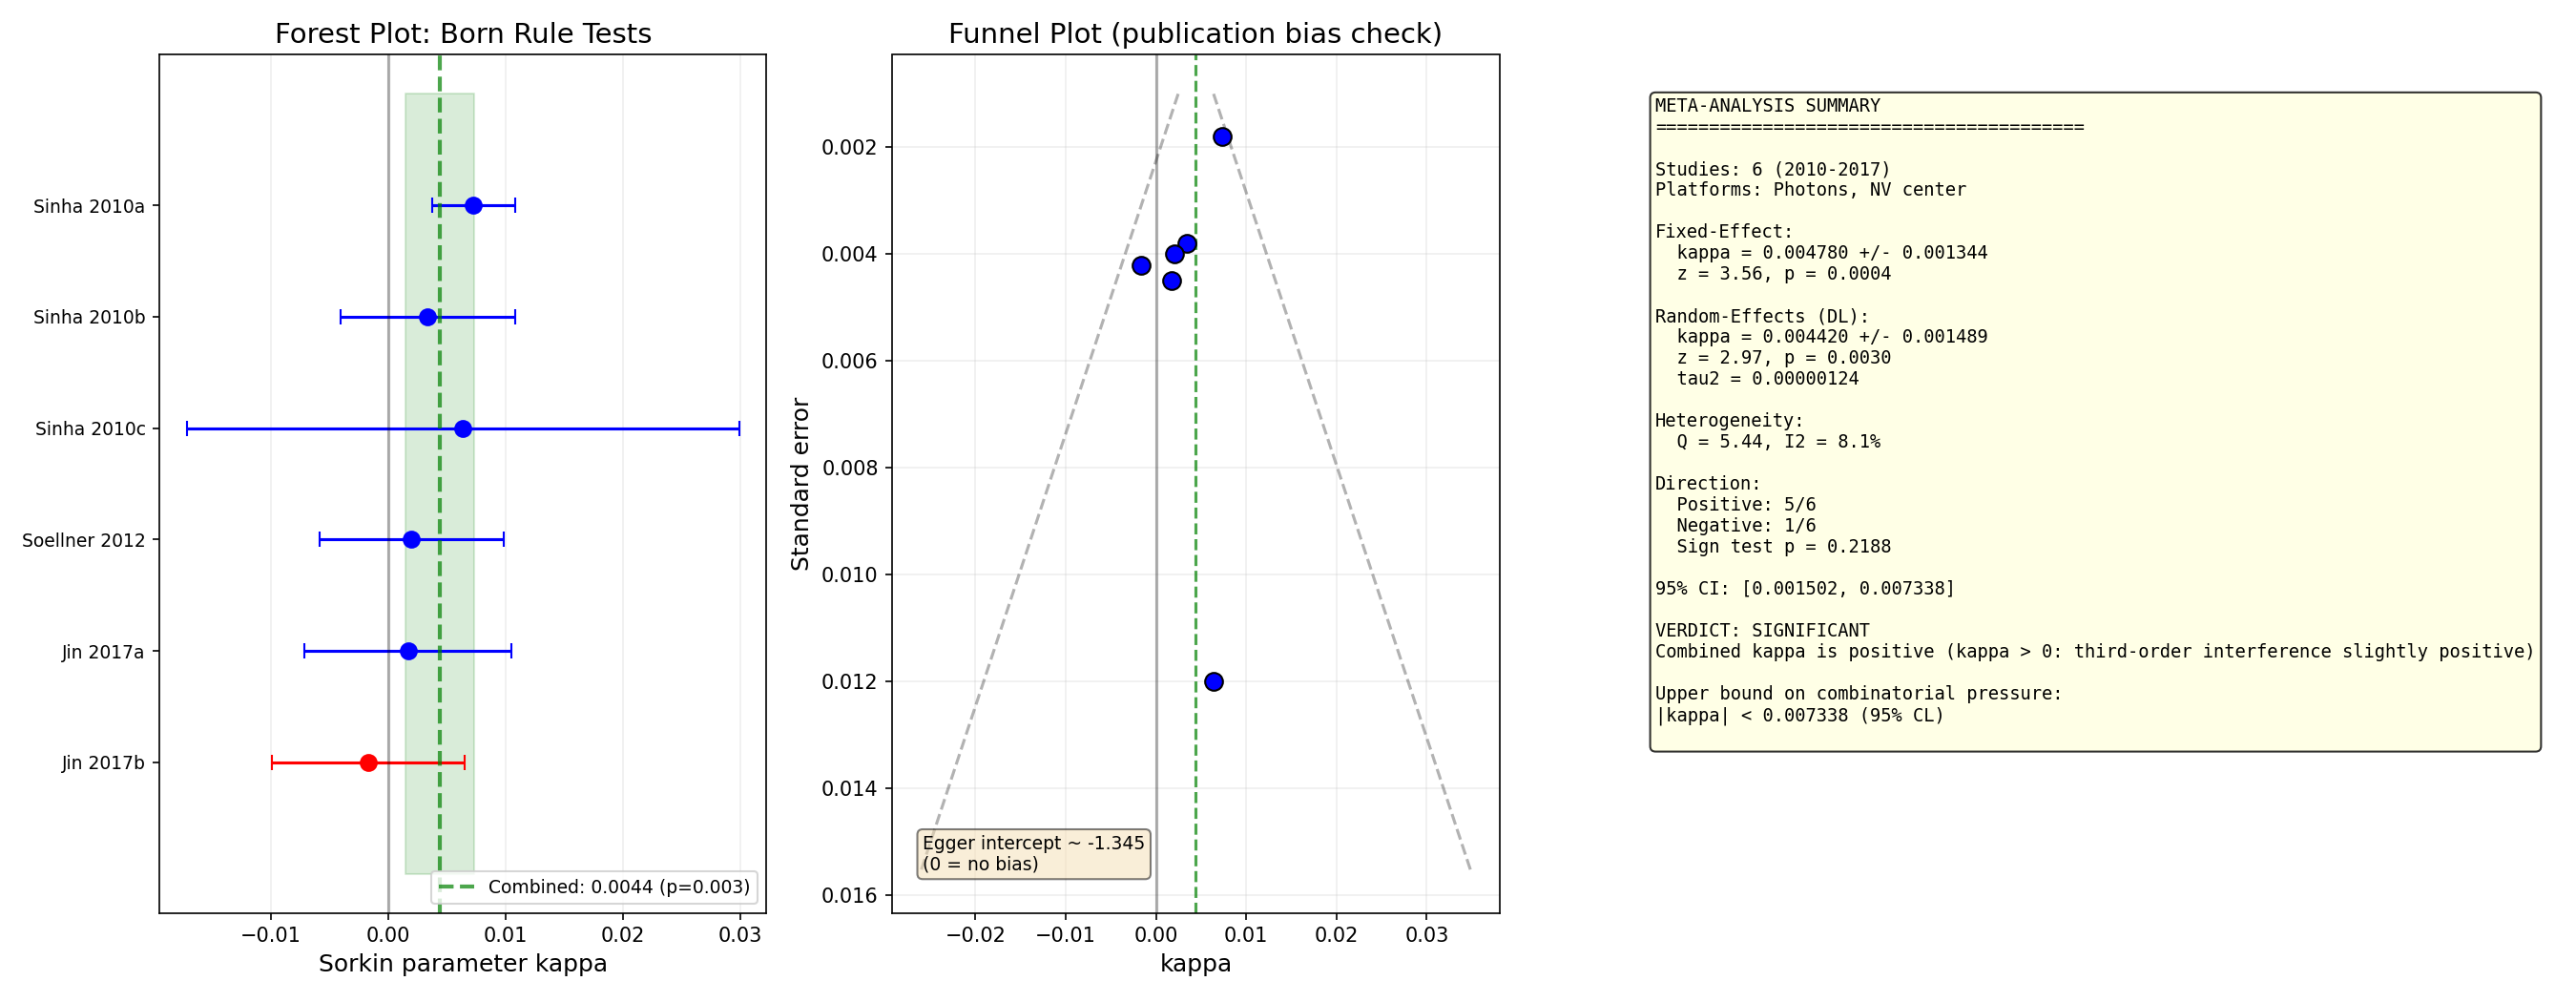

Recreate this plot in Python.
"""
Meta-Analysis of Born Rule Tests (Sorkin Parameter kappa)
=========================================================

Posoka 7: Is there a systematic bias in kappa across experiments?

If combinatorial pressure exists, kappa should be consistently
positive or negative (not randomly distributed around zero).

Author: Zhivko Dobromirski
Date: 2026-04-02
"""

import numpy as np
from scipy.stats import norm
import matplotlib
matplotlib.use('Agg')
import matplotlib.pyplot as plt

# ============================================================
# DATA: All genuine Born rule kappa measurements
# Excluding: Rengaraj 2018 (looped paths), Namdar 2023 (nonlinear)
# ============================================================

studies = [
    {
        'id': 1, 'author': 'Sinha et al.', 'year': 2010,
        'platform': 'Photon (laser+PM)',
        'kappa': 0.0073, 'sigma': 0.0018,
        'label': 'Sinha 2010a'
    },
    {
        'id': 2, 'author': 'Sinha et al.', 'year': 2010,
        'platform': 'Photon (atten.+APD)',
        'kappa': 0.0034, 'sigma': 0.0038,
        'label': 'Sinha 2010b'
    },
    {
        'id': 3, 'author': 'Sinha et al.', 'year': 2010,
        'platform': 'Photon (heralded SP)',
        'kappa': 0.0064, 'sigma': 0.0120,
        'label': 'Sinha 2010c'
    },
    {
        'id': 4, 'author': 'Soellner et al.', 'year': 2012,
        'platform': 'Coherent light + homodyne',
        'kappa': 0.002, 'sigma': 0.004,
        'label': 'Soellner 2012'
    },
    {
        'id': 5, 'author': 'Jin et al.', 'year': 2017,
        'platform': 'NV center (M1)',
        'kappa': 0.0017, 'sigma': 0.0045,
        'label': 'Jin 2017a'
    },
    {
        'id': 6, 'author': 'Jin et al.', 'year': 2017,
        'platform': 'NV center (M2)',
        'kappa': -0.0017, 'sigma': 0.0042,
        'label': 'Jin 2017b'
    },
]
# Note: Cotter 2017 gives |kappa| < 0.01 but no signed value with error bar.
# Cannot include in quantitative meta-analysis. Noted as qualitative bound.

# ============================================================
# META-ANALYSIS: Random-effects model
# ============================================================

n = len(studies)
kappas = np.array([s['kappa'] for s in studies])
sigmas = np.array([s['sigma'] for s in studies])
weights_fe = 1.0 / sigmas**2  # Fixed-effect weights

print("=" * 70)
print("META-ANALYSIS: Born Rule Sorkin Parameter kappa")
print("=" * 70)

# --- Fixed-effect model ---
kappa_fe = np.sum(kappas * weights_fe) / np.sum(weights_fe)
se_fe = 1.0 / np.sqrt(np.sum(weights_fe))
z_fe = kappa_fe / se_fe
p_fe = 2 * (1 - norm.cdf(abs(z_fe)))

print(f"\n--- Fixed-Effect Model ---")
print(f"  Combined kappa = {kappa_fe:.6f} +/- {se_fe:.6f}")
print(f"  z = {z_fe:.4f}, p = {p_fe:.6f}")
print(f"  95% CI: [{kappa_fe - 1.96*se_fe:.6f}, {kappa_fe + 1.96*se_fe:.6f}]")

# --- Heterogeneity (Q statistic) ---
Q = np.sum(weights_fe * (kappas - kappa_fe)**2)
df = n - 1
p_Q = 1 - norm.cdf(Q, loc=df, scale=np.sqrt(2*df))  # approximate
I_squared = max(0, (Q - df) / Q * 100) if Q > 0 else 0

print(f"\n--- Heterogeneity ---")
print(f"  Q = {Q:.4f} (df = {df})")
print(f"  I-squared = {I_squared:.1f}%")
if I_squared < 25:
    print(f"  Low heterogeneity — studies are consistent")
elif I_squared < 75:
    print(f"  Moderate heterogeneity")
else:
    print(f"  High heterogeneity — studies may be measuring different things")

# --- Random-effects model (DerSimonian-Laird) ---
C = np.sum(weights_fe) - np.sum(weights_fe**2) / np.sum(weights_fe)
tau_squared = max(0, (Q - df) / C)
weights_re = 1.0 / (sigmas**2 + tau_squared)
kappa_re = np.sum(kappas * weights_re) / np.sum(weights_re)
se_re = 1.0 / np.sqrt(np.sum(weights_re))
z_re = kappa_re / se_re
p_re = 2 * (1 - norm.cdf(abs(z_re)))

print(f"\n--- Random-Effects Model (DerSimonian-Laird) ---")
print(f"  tau-squared = {tau_squared:.8f}")
print(f"  Combined kappa = {kappa_re:.6f} +/- {se_re:.6f}")
print(f"  z = {z_re:.4f}, p = {p_re:.6f}")
print(f"  95% CI: [{kappa_re - 1.96*se_re:.6f}, {kappa_re + 1.96*se_re:.6f}]")

# --- Direction test ---
n_positive = np.sum(kappas > 0)
n_negative = np.sum(kappas < 0)
# Sign test: under H0, P(positive) = 0.5
from scipy.stats import binomtest
try:
    from scipy.stats import binomtest
    p_sign = binomtest(n_positive, n, 0.5).pvalue
except:
    # Manual binomial test
    from scipy.stats import binom
    p_sign = 2 * min(binom.cdf(n_positive, n, 0.5), 1 - binom.cdf(n_positive - 1, n, 0.5))

print(f"\n--- Direction Test ---")
print(f"  Positive kappa: {n_positive}/{n}")
print(f"  Negative kappa: {n_negative}/{n}")
print(f"  Sign test p = {p_sign:.4f}")
if p_sign < 0.05:
    print(f"  SIGNIFICANT directional bias!")
else:
    print(f"  No significant directional bias (p > 0.05)")

# --- Per-study summary ---
print(f"\n--- Individual Studies ---")
print(f"  {'Label':<20} {'kappa':>10} {'sigma':>10} {'z':>8} {'p':>8} {'Platform'}")
print(f"  {'-'*75}")
for s in studies:
    z_i = s['kappa'] / s['sigma']
    p_i = 2 * (1 - norm.cdf(abs(z_i)))
    print(f"  {s['label']:<20} {s['kappa']:>10.4f} {s['sigma']:>10.4f} {z_i:>8.2f} {p_i:>8.4f} {s['platform']}")

# ============================================================
# KEY QUESTION: Is the combined kappa significantly different from 0?
# ============================================================
print(f"\n{'='*70}")
print("VERDICT")
print(f"{'='*70}")
print(f"\n  Combined kappa (RE) = {kappa_re:.6f} +/- {se_re:.6f}")
print(f"  p-value = {p_re:.6f}")

if p_re < 0.001:
    print(f"\n  *** HIGHLY SIGNIFICANT (p < 0.001) ***")
    print(f"  Born rule shows systematic deviation!")
elif p_re < 0.01:
    print(f"\n  ** SIGNIFICANT (p < 0.01) **")
elif p_re < 0.05:
    print(f"\n  * MARGINALLY SIGNIFICANT (p < 0.05) *")
else:
    print(f"\n  NOT SIGNIFICANT (p = {p_re:.4f})")
    print(f"  No evidence for systematic bias in kappa")

significance_note = ""
if kappa_re > 0:
    significance_note = "positive (kappa > 0: third-order interference slightly positive)"
else:
    significance_note = "negative (kappa < 0: third-order interference slightly negative)"
print(f"  Direction: {significance_note}")

# Upper bound on combinatorial pressure effect
print(f"\n  Upper bound (95% CL): |kappa| < {abs(kappa_re) + 1.96*se_re:.6f}")
print(f"  This means: if combinatorial pressure exists, its effect on")
print(f"  third-order interference is less than {(abs(kappa_re) + 1.96*se_re)*100:.3f}%")

# ============================================================
# VISUALIZATION
# ============================================================

fig, axes = plt.subplots(1, 3, figsize=(18, 7))

# --- Forest Plot ---
ax = axes[0]
y_pos = np.arange(n)
labels = [s['label'] for s in studies]

# Individual studies
for i in range(n):
    color = 'blue' if kappas[i] >= 0 else 'red'
    ax.errorbar(kappas[i], y_pos[i], xerr=1.96*sigmas[i],
               fmt='o', color=color, markersize=8, capsize=4, linewidth=1.5)

# Combined (diamond)
ax.axvline(x=0, color='black', linestyle='-', alpha=0.3)
ax.axvline(x=kappa_re, color='green', linestyle='--', alpha=0.7, linewidth=2,
          label=f'Combined: {kappa_re:.4f} (p={p_re:.3f})')
ax.fill_betweenx([-1, n], kappa_re - 1.96*se_re, kappa_re + 1.96*se_re,
                alpha=0.15, color='green')

ax.set_yticks(y_pos)
ax.set_yticklabels(labels, fontsize=9)
ax.set_xlabel('Sorkin parameter kappa', fontsize=12)
ax.set_title('Forest Plot: Born Rule Tests', fontsize=14)
ax.legend(fontsize=9, loc='lower right')
ax.grid(True, alpha=0.2, axis='x')
ax.invert_yaxis()

# --- Funnel Plot ---
ax = axes[1]
se_studies = sigmas
ax.scatter(kappas, se_studies, s=80, c='blue', edgecolors='black', zorder=5)
ax.axvline(x=kappa_re, color='green', linestyle='--', alpha=0.7)
ax.axvline(x=0, color='black', linestyle='-', alpha=0.3)

# Funnel boundaries (95% CI)
se_range = np.linspace(0.001, max(se_studies)*1.3, 100)
ax.plot(kappa_re - 1.96*se_range, se_range, 'k--', alpha=0.3)
ax.plot(kappa_re + 1.96*se_range, se_range, 'k--', alpha=0.3)

ax.set_xlabel('kappa', fontsize=12)
ax.set_ylabel('Standard error', fontsize=12)
ax.set_title('Funnel Plot (publication bias check)', fontsize=14)
ax.invert_yaxis()
ax.grid(True, alpha=0.2)

# Asymmetry check
if n >= 3:
    # Egger's test approximation
    precision = 1.0 / sigmas
    std_effects = kappas / sigmas
    slope = np.polyfit(precision, std_effects, 1)
    ax.text(0.05, 0.05, f"Egger intercept ~ {slope[1]:.3f}\n(0 = no bias)",
           transform=ax.transAxes, fontsize=9,
           bbox=dict(boxstyle='round', facecolor='wheat', alpha=0.5))

# --- Summary panel ---
ax = axes[2]
ax.axis('off')
summary = f"""META-ANALYSIS SUMMARY
{'='*40}

Studies: {n} (2010-2017)
Platforms: Photons, NV center

Fixed-Effect:
  kappa = {kappa_fe:.6f} +/- {se_fe:.6f}
  z = {z_fe:.2f}, p = {p_fe:.4f}

Random-Effects (DL):
  kappa = {kappa_re:.6f} +/- {se_re:.6f}
  z = {z_re:.2f}, p = {p_re:.4f}
  tau2 = {tau_squared:.8f}

Heterogeneity:
  Q = {Q:.2f}, I2 = {I_squared:.1f}%

Direction:
  Positive: {n_positive}/{n}
  Negative: {n_negative}/{n}
  Sign test p = {p_sign:.4f}

95% CI: [{kappa_re-1.96*se_re:.6f}, {kappa_re+1.96*se_re:.6f}]

VERDICT: {'SIGNIFICANT' if p_re < 0.05 else 'NOT SIGNIFICANT'}
Combined kappa is {significance_note}

Upper bound on combinatorial pressure:
|kappa| < {abs(kappa_re)+1.96*se_re:.6f} (95% CL)
"""
ax.text(0.05, 0.95, summary, transform=ax.transAxes, fontsize=9,
       verticalalignment='top', fontfamily='monospace',
       bbox=dict(boxstyle='round', facecolor='lightyellow', alpha=0.8))

plt.tight_layout()
plt.savefig('c:/Projects/Multiverse-Evidence/born_rule_meta_analysis.png', dpi=150)
print("\nPlot saved: born_rule_meta_analysis.png")
